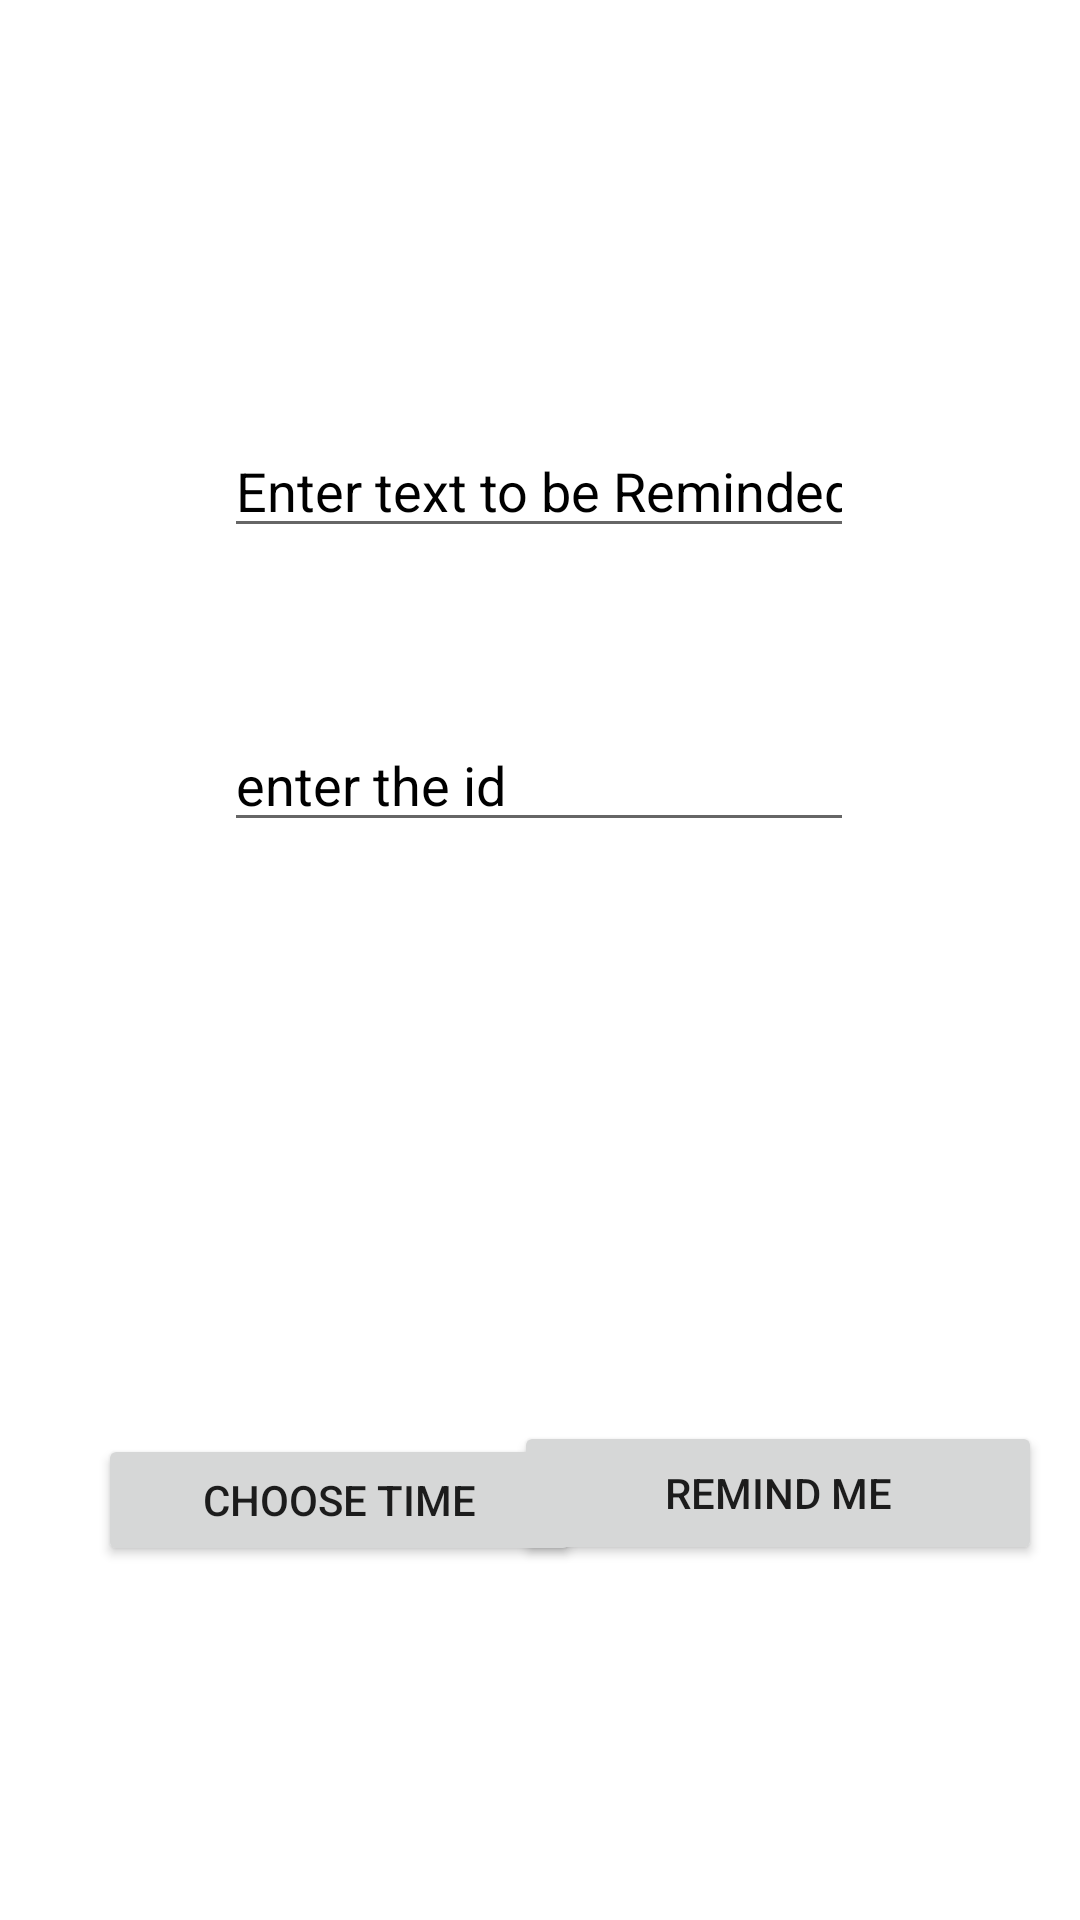

Produce the Android XML layout that renders to this screen, including the resource entries it uses.
<!-- AndroidManifest.xml: application theme Theme.Android_fundamentals -->
<!-- res/layout/activity_time_notification.xml -->
<?xml version="1.0" encoding="utf-8"?>
<androidx.constraintlayout.widget.ConstraintLayout
        xmlns:android="http://schemas.android.com/apk/res/android"
        xmlns:tools="http://schemas.android.com/tools"
        xmlns:app="http://schemas.android.com/apk/res-auto"
        android:layout_width="match_parent"
        android:layout_height="match_parent"
        android:background="@color/white"
        tools:context=".time_notification">

    <Button
            android:text="choose time"
            android:layout_width="161dp"
            android:layout_height="44dp" android:id="@+id/button6"
            app:layout_constraintTop_toTopOf="parent"
            app:layout_constraintBottom_toBottomOf="parent" app:layout_constraintEnd_toEndOf="parent"
            app:layout_constraintStart_toStartOf="parent" app:layout_constraintHorizontal_bias="0.164"
            app:layout_constraintVertical_bias="0.802"/>
    <Button
            android:text="Remind me"
            android:layout_width="176dp"
            android:layout_height="48dp" android:id="@+id/button7"
            app:layout_constraintTop_toTopOf="parent"
            app:layout_constraintBottom_toBottomOf="parent" app:layout_constraintEnd_toEndOf="parent"
            app:layout_constraintStart_toStartOf="parent" app:layout_constraintHorizontal_bias="0.931"
            app:layout_constraintVertical_bias="0.8"/>
    <EditText
            android:layout_width="wrap_content"
            android:layout_height="wrap_content"
            android:inputType="textPersonName"
            android:ems="10"
            android:id="@+id/et1"
            android:textColor="@color/black"
            app:layout_constraintTop_toTopOf="parent"
            app:layout_constraintBottom_toBottomOf="parent" app:layout_constraintEnd_toEndOf="parent"
            app:layout_constraintStart_toStartOf="parent" app:layout_constraintHorizontal_bias="0.497"
            app:layout_constraintVertical_bias="0.236" android:hint="Enter text to be Reminded"
            android:textColorHint="@color/black"/>
    <EditText
            android:layout_width="wrap_content"
            android:layout_height="wrap_content"
            android:inputType="textPersonName"
            android:ems="10"
            android:id="@+id/et2"
            android:textColorHint="@color/black"
            android:textColor="@color/black"
            app:layout_constraintTop_toTopOf="parent"
            app:layout_constraintBottom_toBottomOf="parent" app:layout_constraintEnd_toEndOf="parent"
            app:layout_constraintStart_toStartOf="parent" app:layout_constraintHorizontal_bias="0.497"
            app:layout_constraintVertical_bias="0.4" android:hint="enter the id"/>
</androidx.constraintlayout.widget.ConstraintLayout>
<!-- resources referenced by this layout -->
<resources>
  <style name="Theme.Android_fundamentals" parent="Theme.MaterialComponents.DayNight.DarkActionBar">
          
          <item name="colorPrimary">@color/purple_500</item>
          <item name="colorPrimaryVariant">@color/purple_700</item>
          <item name="colorOnPrimary">@color/white</item>
          
          <item name="colorSecondary">@color/teal_200</item>
          <item name="colorSecondaryVariant">@color/teal_700</item>
          <item name="colorOnSecondary">@color/black</item>
          
          <item name="android:statusBarColor" tools:targetApi="l">?attr/colorPrimaryVariant</item>
          
      </style>
  <!-- not gathered from this repository: default colours our renderer supplied (Android Studio template values) -->
  <color name="purple_500">#FF6200EE</color>
  <color name="purple_700">#FF3700B3</color>
  <color name="teal_200">#FF03DAC5</color>
  <color name="teal_700">#FF018786</color>
  <color name="black">#FF000000</color>
  <color name="white">#FFFFFFFF</color>
</resources>
